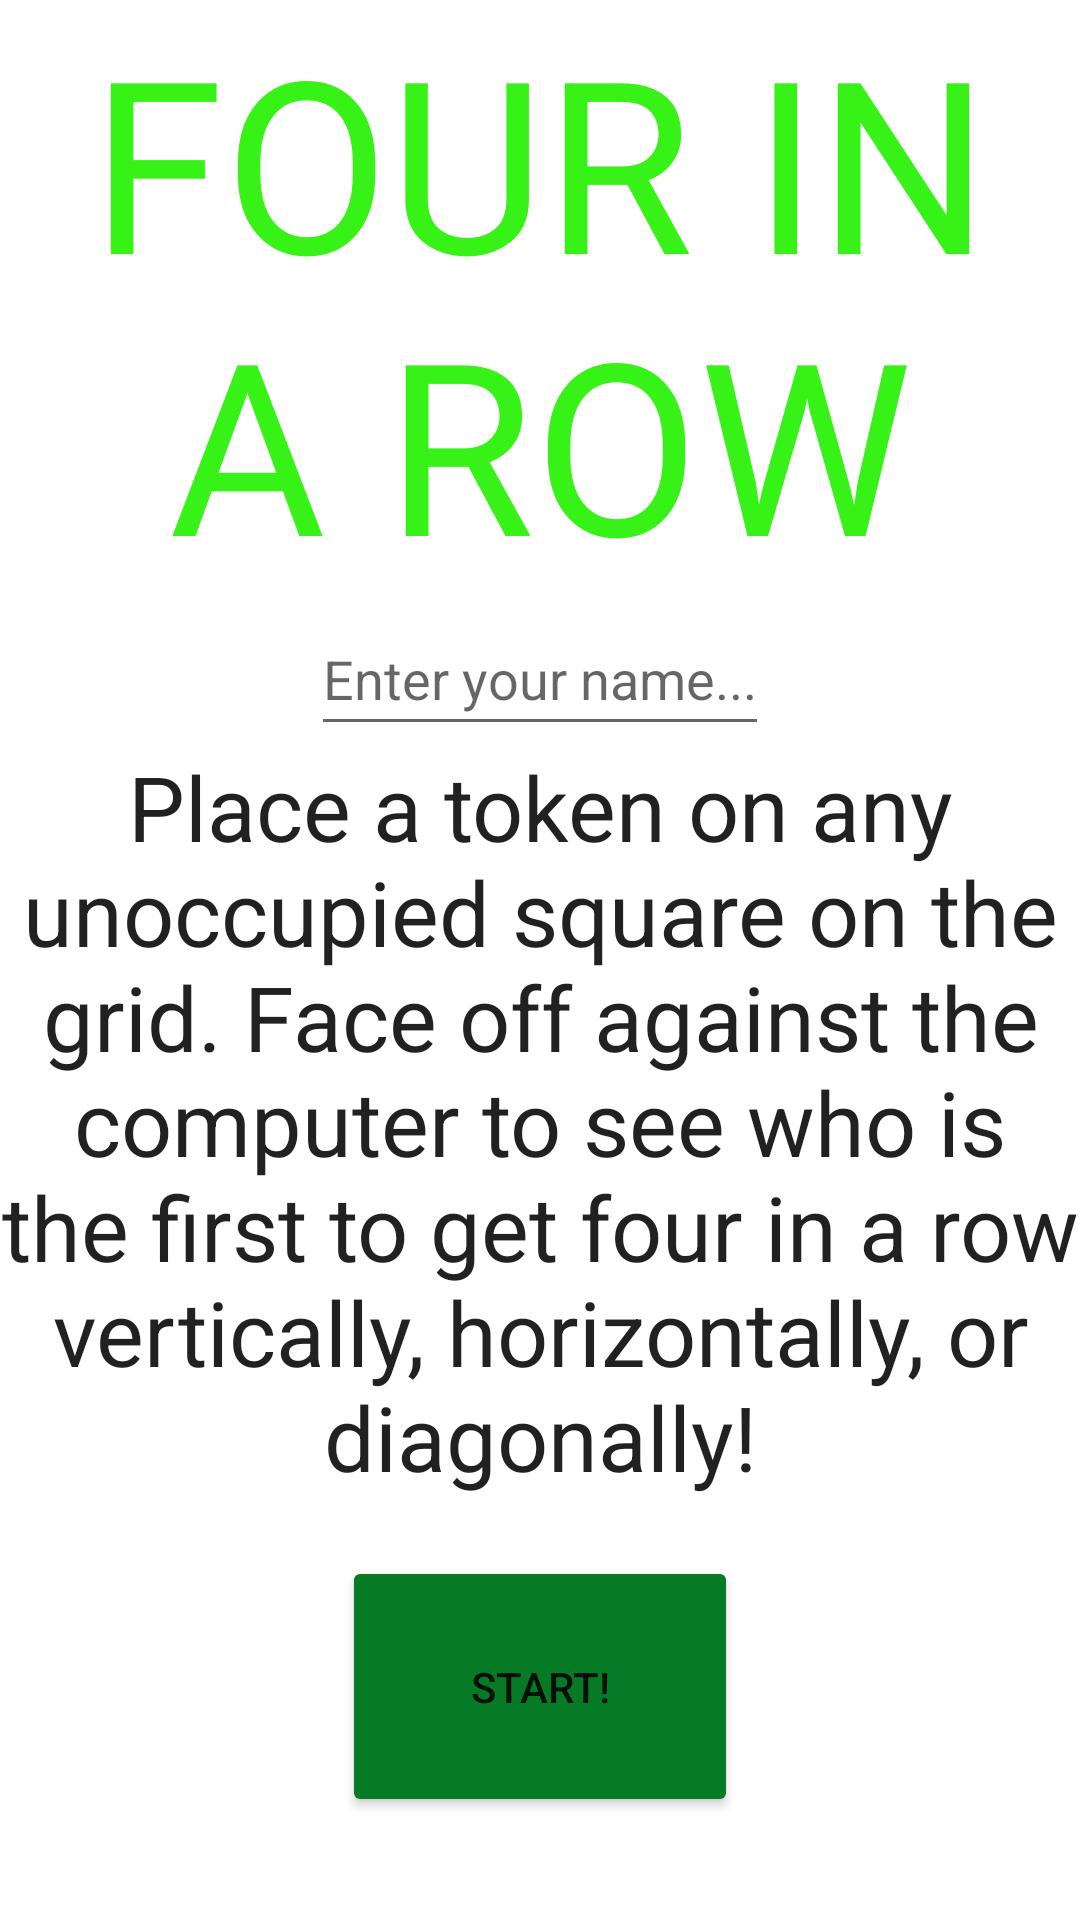

Android layout source for this screen:
<!-- AndroidManifest.xml: application theme Theme.FourInARow -->
<!-- res/layout/activity_splash_screen.xml -->
<?xml version="1.0" encoding="utf-8"?>
<RelativeLayout xmlns:android="http://schemas.android.com/apk/res/android"
    xmlns:tools="http://schemas.android.com/tools"
    android:layout_width="match_parent"
    android:layout_height="match_parent"
    tools:context=".SplashScreenActivity">


    <TextView
        android:id="@+id/title"
        android:layout_width="match_parent"
        android:layout_height="wrap_content"
        android:text="@string/four_in_a_row"
        android:textAlignment="center"
        android:fontFamily="@font/alberttextbold"
        android:textSize="80sp"
        android:textColor="#37f216"/>

    <EditText
        android:id="@+id/inputName"
        android:layout_width="wrap_content"
        android:layout_height="wrap_content"
        android:layout_below="@id/title"
        android:layout_centerInParent="true"
        android:autofillHints="@string/enterName"
        android:hint="@string/enterName"
        android:inputType="text"
        android:minWidth="60dp"
        android:minHeight="48dp" />

    <TextView
        android:id="@+id/rules"
        android:layout_width="400dp"
        android:layout_height="270dp"
        android:layout_below="@id/inputName"
        android:layout_centerInParent="true"
        android:text="@string/gameRules"
        android:textAlignment="center"
        android:textAppearance="@style/TextAppearance.AppCompat.Large"
        android:textSize="30sp" />

    <Button
        android:id="@+id/startButton"
        android:layout_width="132dp"
        android:layout_height="87dp"
        android:layout_below="@id/rules"
        android:layout_centerInParent="true"
        android:text="@string/start"
        android:backgroundTint="@color/buttonGreen"
        android:onClick="onClick"/>

</RelativeLayout>
<!-- resources referenced by this layout -->
<resources>
  <color name="buttonGreen">#067a25</color>
  <string name="enterName">Enter your name...</string>
  <string name="four_in_a_row">FOUR IN A ROW</string>
  <string name="gameRules">Place a token on any unoccupied square on the grid. Face off against the computer to see who is the first to get four in a row vertically, horizontally, or diagonally!</string>
  <string name="start">Start!</string>
  <style name="Theme.FourInARow" parent="Theme.MaterialComponents.DayNight.NoActionBar">
          
          <item name="colorPrimary">@color/purple_500</item>
          <item name="colorPrimaryVariant">@color/purple_700</item>
          <item name="colorOnPrimary">@color/white</item>
          
          <item name="colorSecondary">@color/teal_200</item>
          <item name="colorSecondaryVariant">@color/teal_700</item>
          <item name="colorOnSecondary">@color/black</item>
          
          <item name="android:statusBarColor" tools:targetApi="l">?attr/colorPrimaryVariant</item>
          
      </style>
  <color name="purple_500">#FF6200EE</color>
  <color name="purple_700">#FF3700B3</color>
  <color name="white">#FFFFFFFF</color>
  <color name="teal_200">#FF03DAC5</color>
  <color name="teal_700">#FF018786</color>
  <color name="black">#FF000000</color>
</resources>
